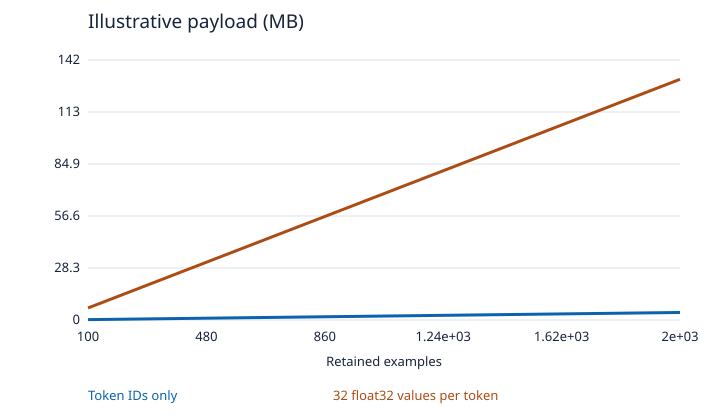

The data file committed next to this chart (first rows):
Retained examples, Token IDs only, 32 float32 values per token
100, 0.2048, 6.554
200, 0.4096, 13.11
300, 0.6144, 19.66
400, 0.8192, 26.21
500, 1.024, 32.77
600, 1.229, 39.32
700, 1.434, 45.88
800, 1.638, 52.43
900, 1.843, 58.98
1000, 2.048, 65.54
1100, 2.253, 72.09
1200, 2.458, 78.64
1300, 2.662, 85.2
1400, 2.867, 91.75
1500, 3.072, 98.3
1600, 3.277, 104.9
1700, 3.482, 111.4
1800, 3.686, 118
1900, 3.891, 124.5
2000, 4.096, 131.1
